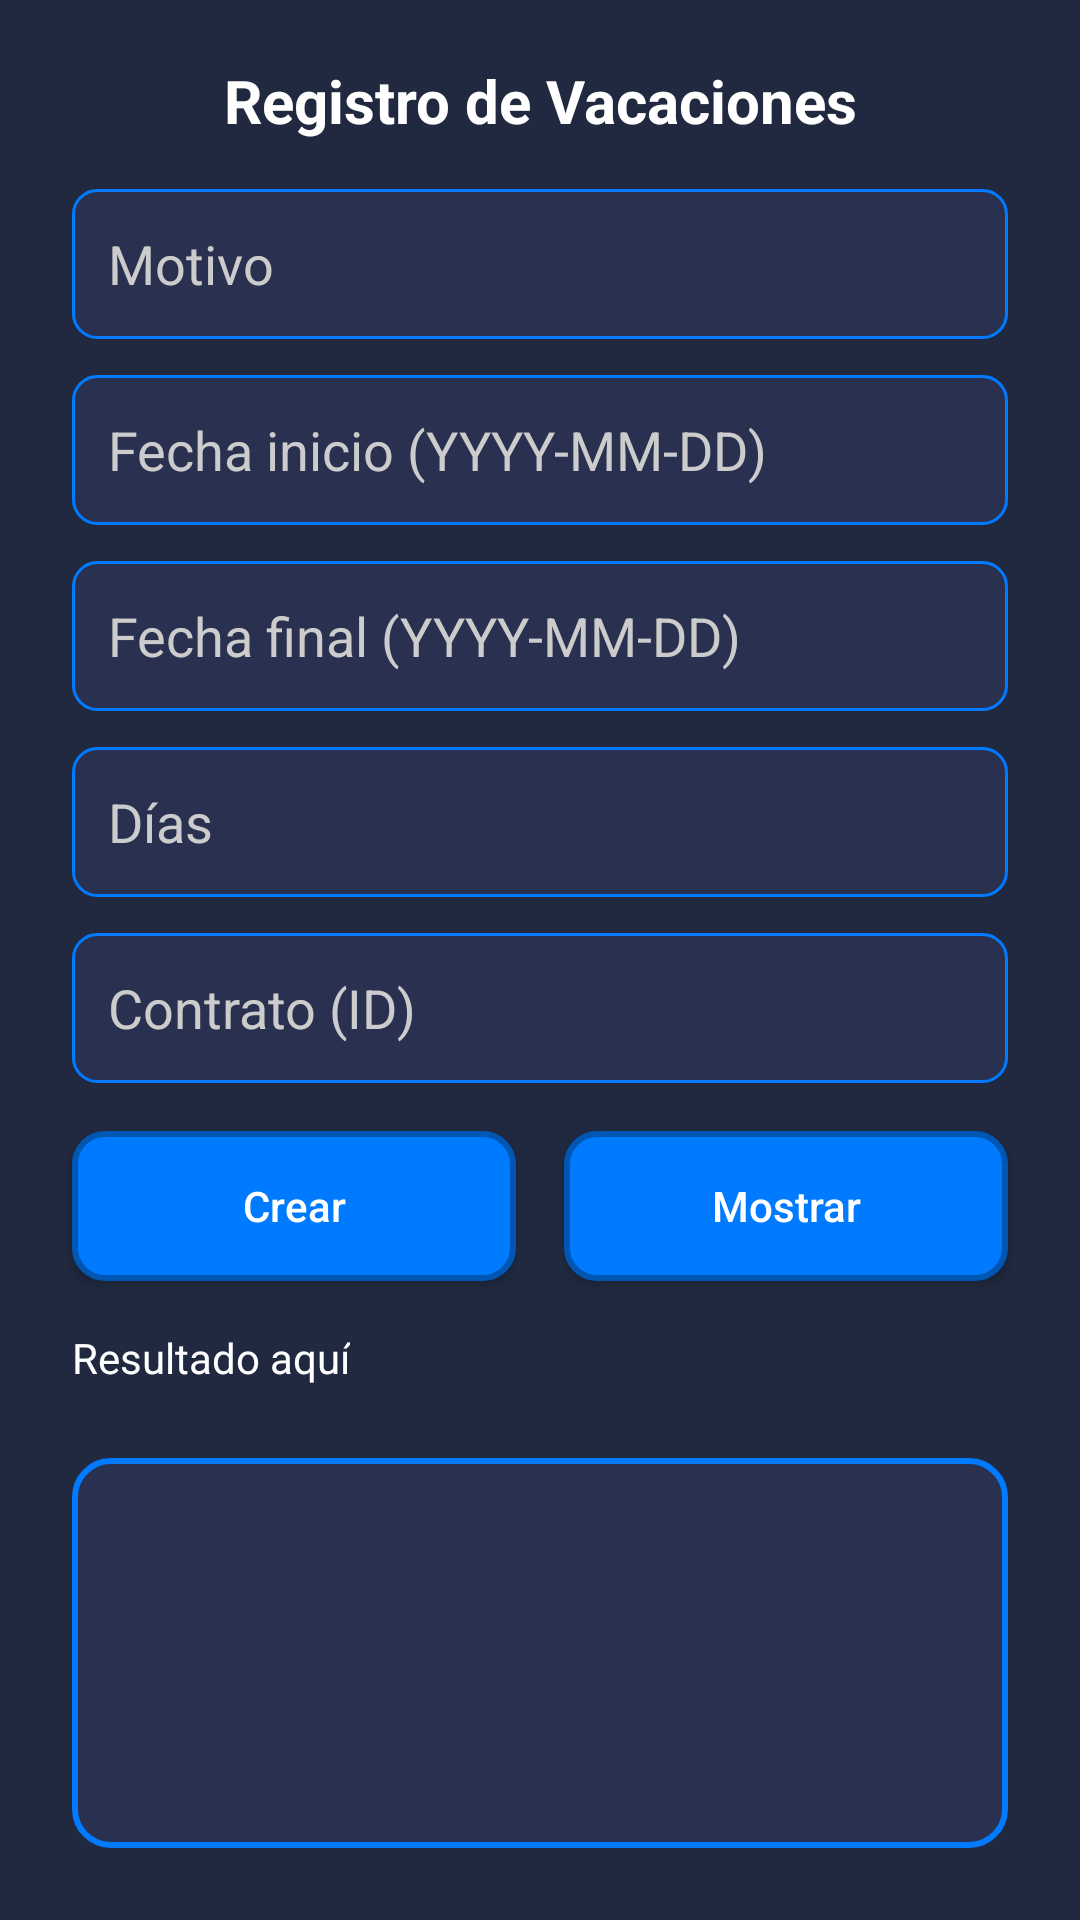

Layout XML and referenced resources for this Android screen:
<!-- AndroidManifest.xml: application theme Theme.AppInterface -->
<!-- res/layout/vacaciones_main.xml -->
<?xml version="1.0" encoding="utf-8"?>
<androidx.constraintlayout.widget.ConstraintLayout
        xmlns:android="http://schemas.android.com/apk/res/android"
        xmlns:app="http://schemas.android.com/apk/res-auto"
        android:id="@+id/main"
        android:layout_width="match_parent"
        android:layout_height="match_parent"
        android:background="#202940">

    <TextView
            android:id="@+id/titulo"
            android:layout_width="wrap_content"
            android:layout_height="wrap_content"
            android:text="Registro de Vacaciones"
            android:textColor="#FFFFFF"
            android:textStyle="bold"
            android:textSize="20sp"
            app:layout_constraintTop_toTopOf="parent"
            app:layout_constraintStart_toStartOf="parent"
            app:layout_constraintEnd_toEndOf="parent"
            android:layout_marginTop="20dp"/>

    <EditText
            android:id="@+id/etMotivo"
            android:layout_width="0dp"
            android:layout_height="50dp"
            android:hint="Motivo"
            android:padding="12dp"
            android:textColor="#FFFFFF"
            android:textColorHint="#CCCCCC"
            android:background="@drawable/edittext_background"
            app:layout_constraintTop_toBottomOf="@id/titulo"
            app:layout_constraintStart_toStartOf="parent"
            app:layout_constraintEnd_toEndOf="parent"
            android:layout_marginStart="24dp"
            android:layout_marginEnd="24dp"
            android:layout_marginTop="16dp"/>

    <EditText
            android:id="@+id/etFechaInicio"
            android:layout_width="0dp"
            android:layout_height="50dp"
            android:hint="Fecha inicio (YYYY-MM-DD)"
            android:inputType="date"
            android:padding="12dp"
            android:textColor="#FFFFFF"
            android:textColorHint="#CCCCCC"
            android:background="@drawable/edittext_background"
            app:layout_constraintTop_toBottomOf="@id/etMotivo"
            app:layout_constraintStart_toStartOf="parent"
            app:layout_constraintEnd_toEndOf="parent"
            android:layout_marginStart="24dp"
            android:layout_marginEnd="24dp"
            android:layout_marginTop="12dp"/>

    <EditText
            android:id="@+id/etFechaFinal"
            android:layout_width="0dp"
            android:layout_height="50dp"
            android:hint="Fecha final (YYYY-MM-DD)"
            android:inputType="date"
            android:padding="12dp"
            android:textColor="#FFFFFF"
            android:textColorHint="#CCCCCC"
            android:background="@drawable/edittext_background"
            app:layout_constraintTop_toBottomOf="@id/etFechaInicio"
            app:layout_constraintStart_toStartOf="parent"
            app:layout_constraintEnd_toEndOf="parent"
            android:layout_marginStart="24dp"
            android:layout_marginEnd="24dp"
            android:layout_marginTop="12dp"/>

    <EditText
            android:id="@+id/etDias"
            android:layout_width="0dp"
            android:layout_height="50dp"
            android:hint="Días"
            android:inputType="number"
            android:padding="12dp"
            android:textColor="#FFFFFF"
            android:textColorHint="#CCCCCC"
            android:background="@drawable/edittext_background"
            app:layout_constraintTop_toBottomOf="@id/etFechaFinal"
            app:layout_constraintStart_toStartOf="parent"
            app:layout_constraintEnd_toEndOf="parent"
            android:layout_marginStart="24dp"
            android:layout_marginEnd="24dp"
            android:layout_marginTop="12dp"/>

    <EditText
            android:id="@+id/etContratoId"
            android:layout_width="0dp"
            android:layout_height="50dp"
            android:hint="Contrato (ID)"
            android:inputType="number"
            android:padding="12dp"
            android:textColor="#FFFFFF"
            android:textColorHint="#CCCCCC"
            android:background="@drawable/edittext_background"
            app:layout_constraintTop_toBottomOf="@id/etDias"
            app:layout_constraintStart_toStartOf="parent"
            app:layout_constraintEnd_toEndOf="parent"
            android:layout_marginStart="24dp"
            android:layout_marginEnd="24dp"
            android:layout_marginTop="12dp"/>

    <Button
            android:id="@+id/btnCrearVacacion"
            android:layout_width="0dp"
            android:layout_height="50dp"
            android:text="Crear"
            android:background="@drawable/button_background"
            android:textColor="#FFFFFF"
            android:textAllCaps="false"
            app:layout_constraintTop_toBottomOf="@id/etContratoId"
            app:layout_constraintStart_toStartOf="parent"
            app:layout_constraintEnd_toStartOf="@id/btnMostrarVacaciones"
            android:layout_marginStart="24dp"
            android:layout_marginEnd="8dp"
            android:layout_marginTop="16dp"/>

    <Button
            android:id="@+id/btnMostrarVacaciones"
            android:layout_width="0dp"
            android:layout_height="50dp"
            android:text="Mostrar"
            android:background="@drawable/button_background"
            android:textColor="#FFFFFF"
            android:textAllCaps="false"
            app:layout_constraintTop_toBottomOf="@id/etContratoId"
            app:layout_constraintStart_toEndOf="@id/btnCrearVacacion"
            app:layout_constraintEnd_toEndOf="parent"
            android:layout_marginStart="8dp"
            android:layout_marginEnd="24dp"
            android:layout_marginTop="16dp"/>

    <TextView
            android:id="@+id/tvMensaje"
            android:layout_width="wrap_content"
            android:layout_height="wrap_content"
            android:text="Resultado aquí"
            android:textColor="#FFFFFF"
            app:layout_constraintTop_toBottomOf="@id/btnCrearVacacion"
            app:layout_constraintStart_toStartOf="parent"
            android:layout_marginStart="24dp"
            android:layout_marginTop="16dp"/>

    <androidx.recyclerview.widget.RecyclerView
            android:id="@+id/RecyVacaciones"
            android:layout_width="0dp"
            android:layout_height="0dp"
            android:background="@drawable/table_background"
            app:layout_constraintTop_toBottomOf="@id/tvMensaje"
            app:layout_constraintBottom_toBottomOf="parent"
            app:layout_constraintStart_toStartOf="parent"
            app:layout_constraintEnd_toEndOf="parent"
            android:layout_margin="24dp"/>

</androidx.constraintlayout.widget.ConstraintLayout>
<!-- resources referenced by this layout -->
<resources>
  <!-- drawable button_background (drawable) -->
  <?xml version="1.0" encoding="utf-8"?>
  <shape xmlns:android="http://schemas.android.com/apk/res/android">
      <solid android:color="#007bff" />
      <corners android:radius="10dp" />
      <stroke
              android:width="2dp"
              android:color="#0056b3" />
  </shape>
  <!-- drawable edittext_background (drawable) -->
  <?xml version="1.0" encoding="utf-8"?>
  <shape xmlns:android="http://schemas.android.com/apk/res/android">
      <solid android:color="#2a304f" />
      <corners android:radius="8dp" />
      <stroke
              android:width="1dp"
              android:color="#007bff" />
  </shape>
  <!-- drawable table_background (drawable) -->
  <?xml version="1.0" encoding="utf-8"?>
  <shape xmlns:android="http://schemas.android.com/apk/res/android">
      <solid android:color="#2a304f" />
      <corners android:radius="12dp" />
      <stroke
              android:width="2dp"
              android:color="#007bff" />
  </shape>
  <style name="Theme.AppInterface" parent="Base.Theme.AppInterface" />
  <style name="Base.Theme.AppInterface" parent="Theme.Material3.DayNight.NoActionBar">
  		
  		
  	</style>
</resources>
